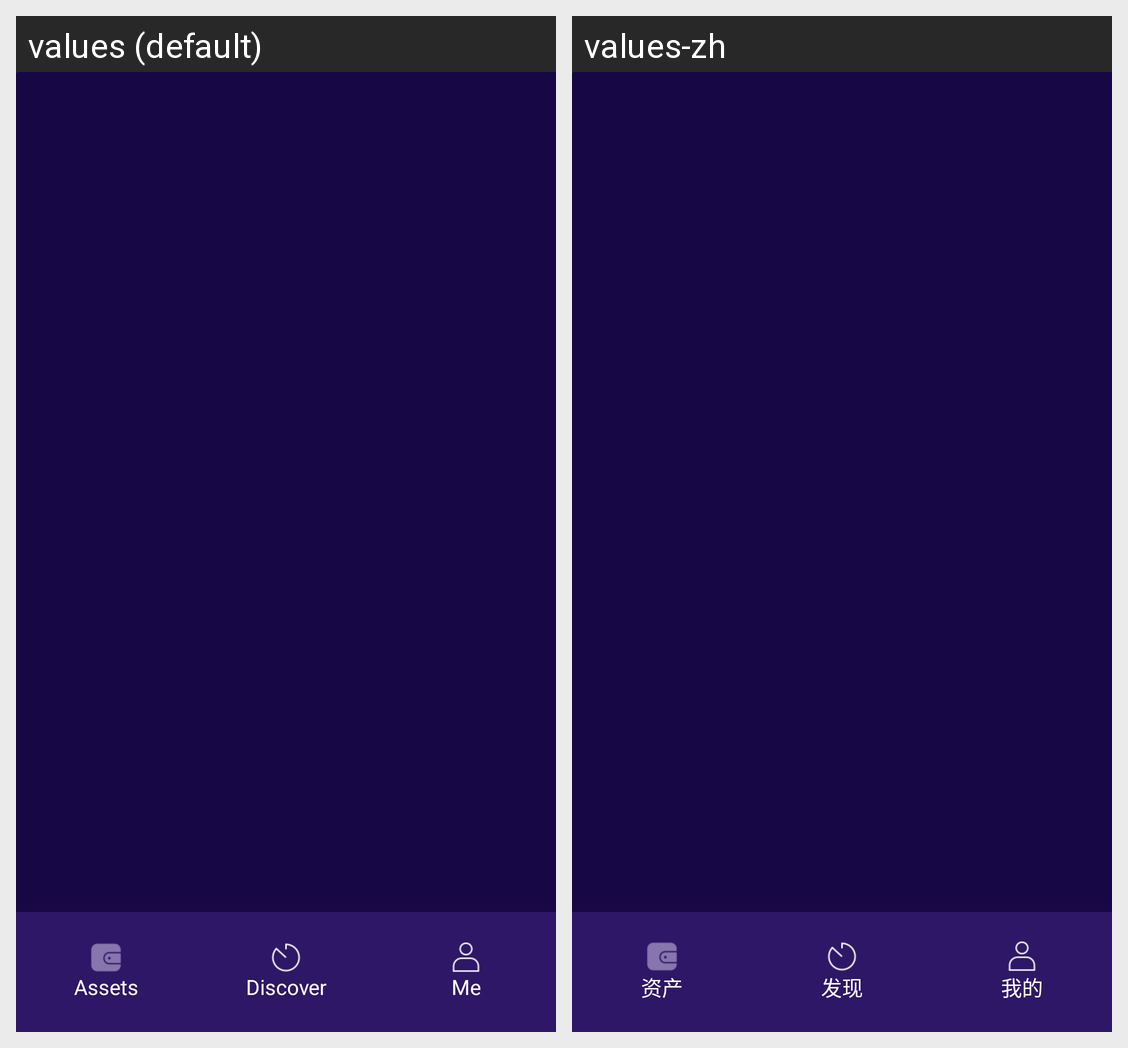

For this localized Android screen grid, give each drawn string resource with its value in every locale shown.
Android screen res/layout/activity_main.xml rendered under 2 locales, left to right: values (default), values-zh. Device: Nexus 5 (rendered at 1080×1920; each locale shown at half size, 540×960, under a caption strip naming it); theme Theme.Wallet.
Strings drawn on this screen, with the default value and each locale's value (text and hints the layout hard-codes, and strings that could not be matched under every locale, appear in the picture but are not listed):

assets
  values: Assets
  values-zh: 资产

discover
  values: Discover
  values-zh: 发现

me
  values: Me
  values-zh: 我的
